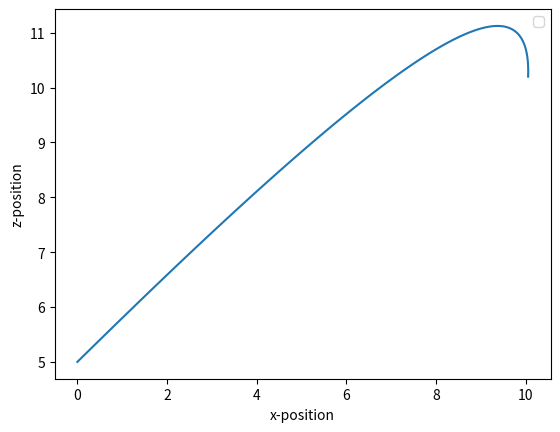

This figure's Python source:
import numpy as np
import matplotlib.pyplot as plt


class Robot:
    def __init__(self):
        # Constants
        self.k_1 = 10  # spring 1 constant
        self.k_2 = 0  # spring 2 constant
        self.L = 10  # original spring length
        self.m = 1  # mass
        self.g = np.array([0, 0, -9.8])  # gravity

        # Initial state [q, q_dot]
        self.x_0 = np.array(
            [
                0.0,  # x-position
                0,  # y-position
                5,  # z-position
                0,  # theta_1
                0,  # phi_1
                0,  # theta_2
                0,  # phi_2
                0,  # x-velocity
                0,  # y-velocity
                0,  # z-velocity
                0,  # theta_1 angular velocity
                0,  # phi_1 angular velocity
                0,  # theta_2 angular velocity
                0,  # phi_2 angular velocity
            ]
        )

        # State
        self.x = self.x_0

    def f(self, x, u):
        """
        x_dot = f(x, u)
        """
        # Calculate accelerations
        pos_ddot = (
            self.k_1
            * (self.L - np.sqrt(self.x[0] ** 2 + self.x[1] ** 2 + self.x[2] ** 2))
            * np.array([np.cos(x[4]), np.sin(x[4]), np.cos(x[3])])
            + self.k_2
            * (self.L - np.sqrt(self.x[0] ** 2 + self.x[1] ** 2 + self.x[2] ** 2))
            * np.array([np.cos(x[6]), np.sin(x[6]), np.cos(x[5])])
            + self.m * self.g
        )

        # Calculate state derivative
        x_dot = np.zeros(x.shape)
        x_dot[:7] = x[7:]
        x_dot[7:10] = pos_ddot
        x_dot[10:] = u

        return x_dot

    def step(self, x, u, dt):
        self.x += self.f(x, u) * dt


if __name__ == "__main__":
    # Instantiate robot
    robot = Robot()

    # Simulation parameters
    dt = 0.01
    t = 0
    t_max = 1

    # Graphing parameters
    robot_state_history = np.reshape(robot.x_0, (14, 1))
    t_history = []
    t_history.append(0)

    # Run simulation
    while t < t_max:
        u = np.zeros((4,))
        robot.step(x=robot.x, u=u, dt=dt)
        robot_state_history = np.hstack(
            (robot_state_history, np.reshape(robot.x, (14, 1)))
        )
        t += dt
        t_history.append(t)

    # Plot
    plt.figure()
    plt.plot(robot_state_history[0, :], robot_state_history[2, :])
    plt.xlabel("x-position")
    plt.ylabel("z-position")
    # plt.xlim(-6, 6)
    # plt.ylim(-6, 6)
    plt.legend()
    plt.show()
